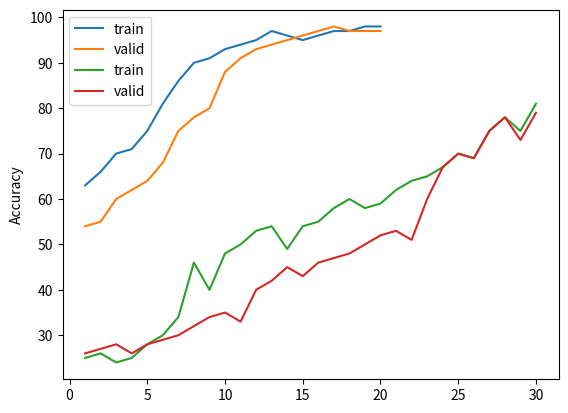

Source code (Python):

# importing package
import matplotlib.pyplot as plt
  
# create data
epoch=(1,2,3,4,5,6,7,8,9,10,11,12,13,14,15,16,17,18,19,20)
train = [63,66,70,71,75,81,86,90,91,93,94,95,97,96,95,96,97,97,98,98]
valid = [54,55,60,62,64,68,75,78,80,88,91,93,94,95,96,97,98,97,97,97]
  
# # plot lines
# plt.xlabel("Epochs")
plt.ylabel('Accuracy')
plt.plot(epoch, train, label = "train")
plt.plot(epoch, valid, label = "valid")
# plt.savefig("Transfer.jpg")


epochs=[1,2,3,4,5,6,7,8,9,10,11,12,13,14,15,16,17,18,19,20,21,22,23,24,25,26,27,28,29,30]
train1=[25,26,24,25,28,30,34,46,40,48,50,53,54,49,54,55,58,60,58,59,62,64,65,67,70,69,75,78,75,81]
valid1=[26,27,28,26,28,29,30,32,34,35,33,40,42,45,43,46,47,48,50,52,53,51,60,67,70,69,75,78,73,79]
print(len(train1))
print(len(valid1))
plt.plot(epochs, train1, label = "train")
plt.plot(epochs, valid1, label = "valid")
plt.savefig("Normal.jpg")
plt.legend()
plt.show()